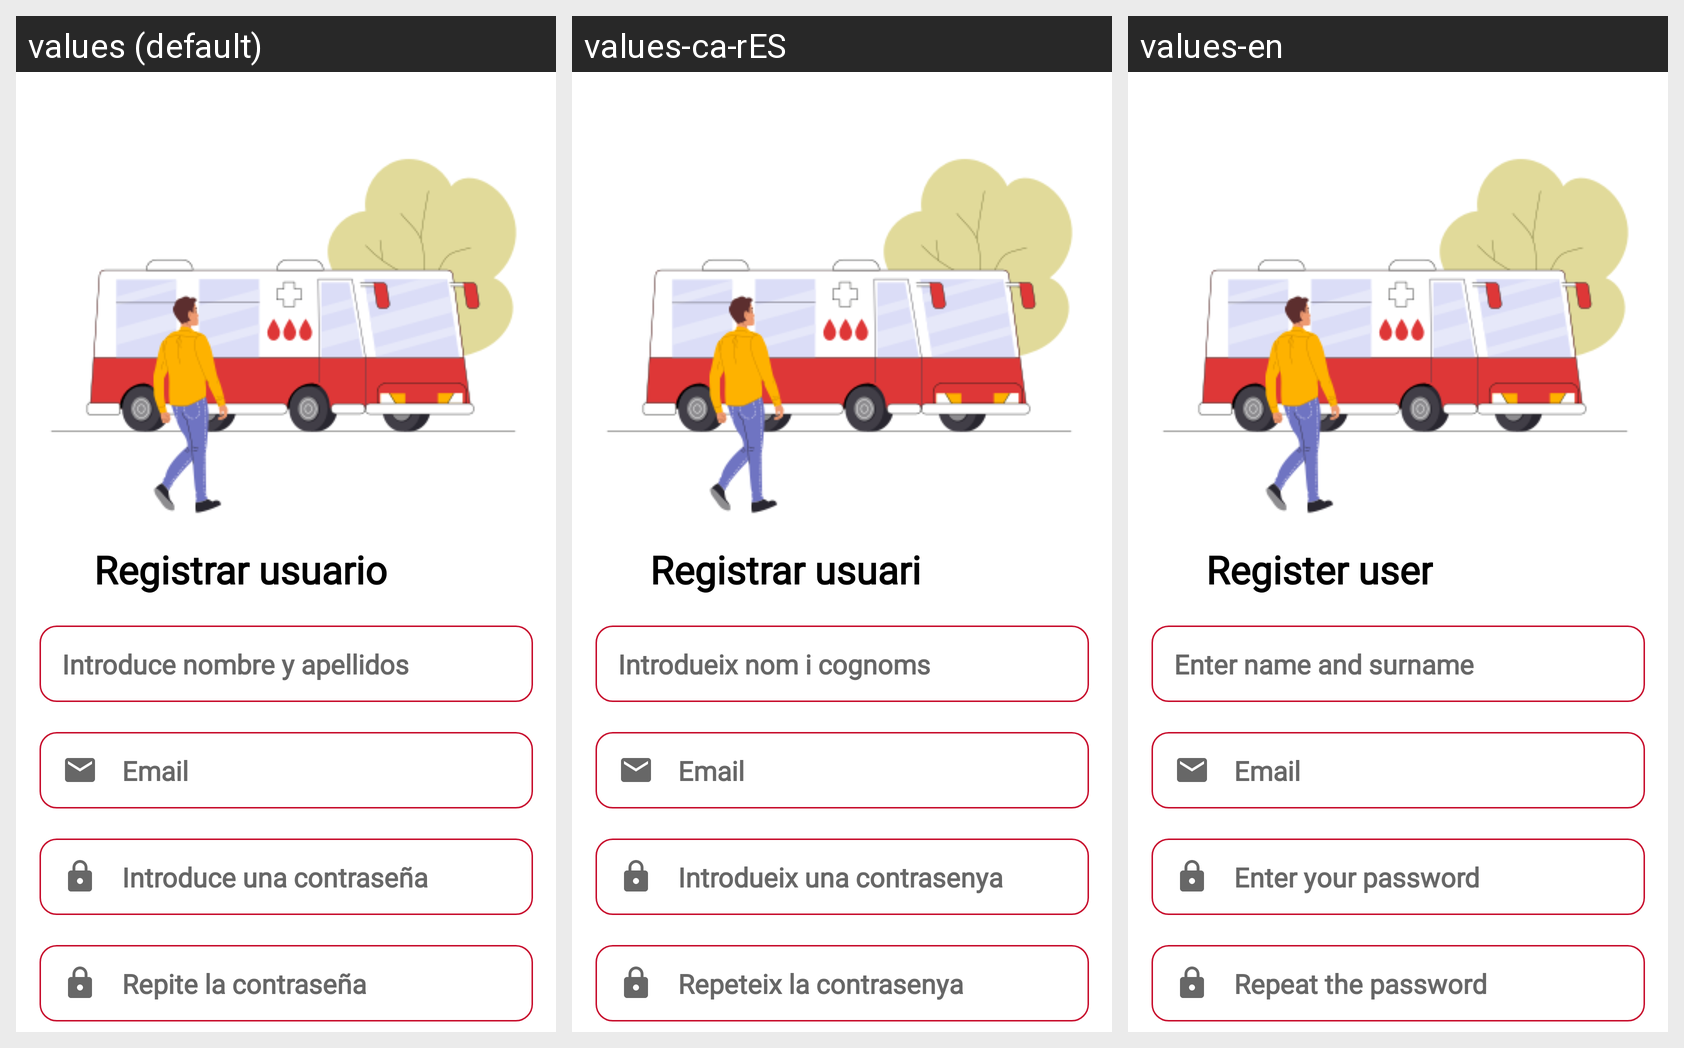

The Android screen above is rendered under several locales of the same app. Produce the string resources it draws, with the default and per-locale values.
Android screen res/layout/activity_register.xml rendered under 3 locales, left to right: values (default), values-ca-rES, values-en. Device: Nexus 5 (rendered at 1080×1920; each locale shown at half size, 540×960, under a caption strip naming it); theme Theme.AppTransfusiones.
Strings drawn on this screen, with the default value and each locale's value (text and hints the layout hard-codes, and strings that could not be matched under every locale, appear in the picture but are not listed):

registrar
  values: Registrar usuario
  values-ca-rES: Registrar usuari
  values-en: Register user

nombreyapellidos
  values: Introduce nombre y apellidos
  values-ca-rES: Introdueix nom i cognoms
  values-en: Enter name and surname

email
  values: Email
  values-ca-rES: Email
  values-en: Email

repite
  values: Repite la contraseña
  values-ca-rES: Repeteix la contrasenya
  values-en: Repeat the password
